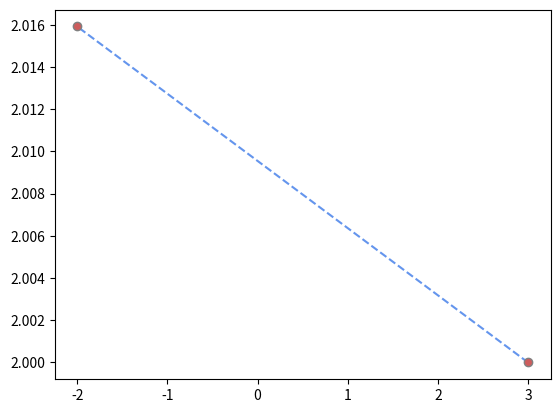

The script that saved this image:
from scipy.optimize import fsolve
import numpy as np
import matplotlib.pyplot as plt


class ConstraintSolver:
    def __init__(self):
        self.solve_equation()

    def add_distance_constraint(self, indices):
        pass

    def solve_equation(self):

        def equations(x: np.ndarray, x0, y0, dist, ang):
            return np.array([
                (x0 - x[0]) ** 2 + (y0 - x[1]) ** 2 - dist**2,
                np.arctan2(x[1] - y0, x[0] - x0) - ang
            ])

        _x0 = 3
        _y0 = 2
        _dist = 5
        _ang = 0.5 + np.pi
        out = fsolve(equations, np.array([1.0, 1.0]), args=(_x0, _y0, _dist, _ang))
        print(f"{out = }")
        plt.plot(np.array([_x0, out[0]]), np.array([_y0, out[1]]), ls="--", marker="o", color="cornflowerblue",
                 mec="gray", mfc="indianred")
        plt.show()


if __name__ == "__main__":
    cs = ConstraintSolver()
